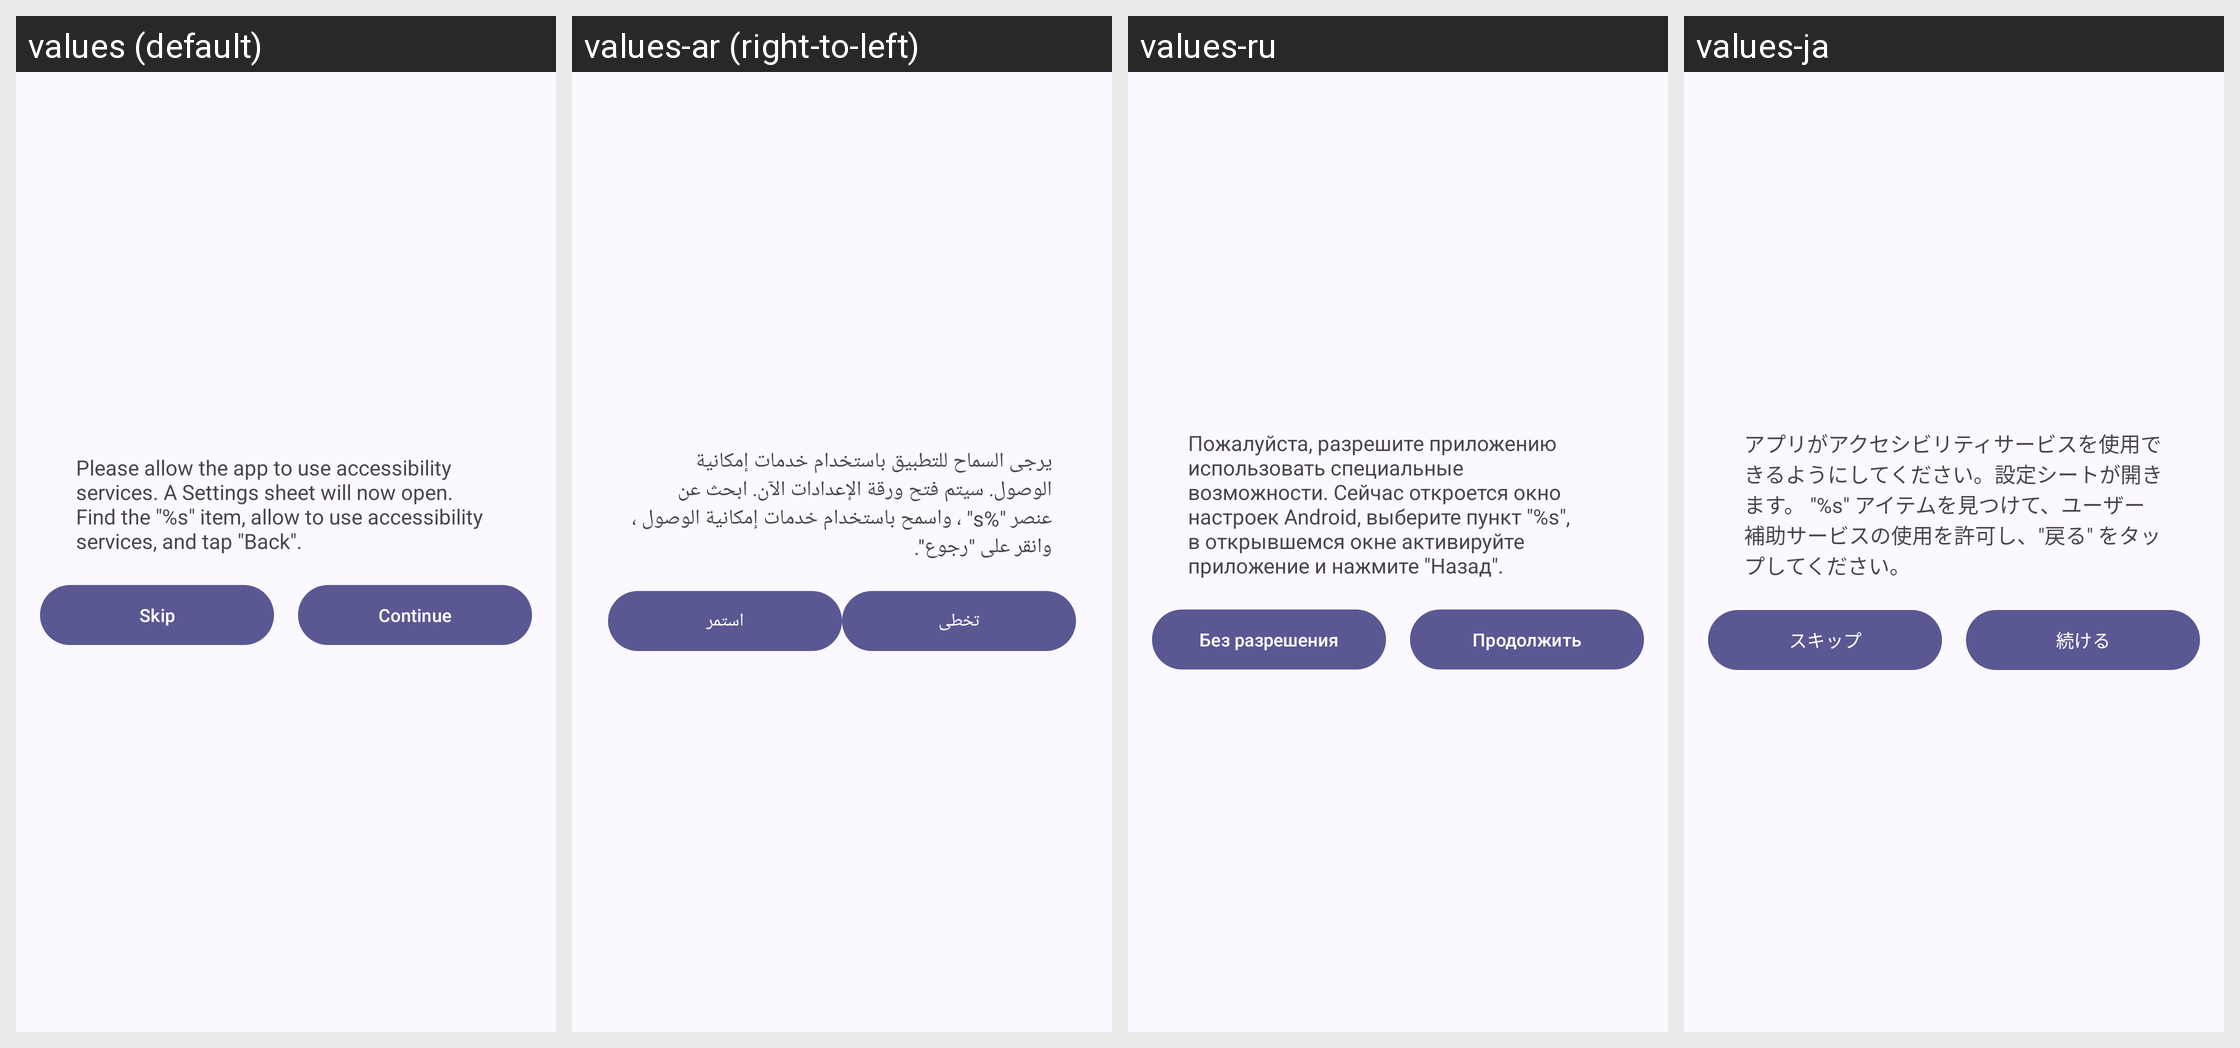

Locale-by-locale string values for the Android screen shown in this grid:
Android screen res/layout/dialog_accessibility_service.xml rendered under 4 locales, left to right: values (default), values-ar (right-to-left), values-ru, values-ja. Device: Nexus 5 (rendered at 1080×1920; each locale shown at half size, 540×960, under a caption strip naming it); theme AppTheme.
Other locales in the repository, not shown: values-cs, values-de, values-es, values-fr, values-pl-rPL, values-pt, values-zh-rCN, values-zh-rTW.
Strings drawn on this screen, with the default value and each locale's value (text and hints the layout hard-codes, and strings that could not be matched under every locale, appear in the picture but are not listed):

dialog_accessibility_service_message
  values: Please allow the app to use accessibility services. A Settings sheet will now open. Find the "%s" item, allow to use accessibility services, and tap "Back".
  values-ar: يرجى السماح للتطبيق باستخدام خدمات إمكانية الوصول. سيتم فتح ورقة الإعدادات الآن. ابحث عن عنصر "%s" ، واسمح باستخدام خدمات إمكانية الوصول ، وانقر على "رجوع".
  values-ru: Пожалуйста, разрешите приложению использовать специальные возможности. Сейчас откроется окно настроек Android, выберите пункт "%s", в открывшемся окне активируйте приложение и нажмите "Назад".
  values-ja: アプリがアクセシビリティサービスを使用できるようにしてください。設定シートが開きます。 "%s" アイテムを見つけて、ユーザー補助サービスの使用を許可し、"戻る" をタップしてください。

dialog_administrator_mode_skip
  values: Skip
  values-ar: تخطى
  values-ru: Без разрешения
  values-ja: スキップ

dialog_administrator_mode_continue
  values: Continue
  values-ar: استمر
  values-ru: Продолжить
  values-ja: 続ける
